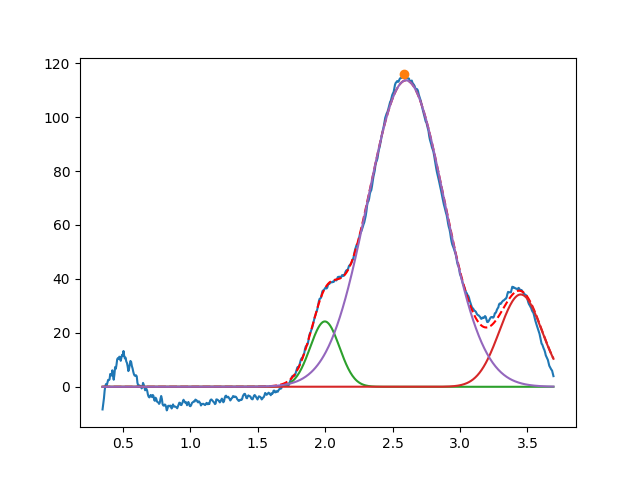

The table this chart was drawn from, first rows:
1.997931181432993419e+00, 2.422547647189308506e+01, 2.555407677702616898e-01, 9.999999999935976769e-01
3.450000000000001066e+00, 3.423631330057600053e+01, 3.701952455754070614e-01, 9.999999999959228170e-01
2.599587958673259536e+00, 1.136149653999618891e+02, 6.709381743460230973e-01, 9.999999999589967992e-01
